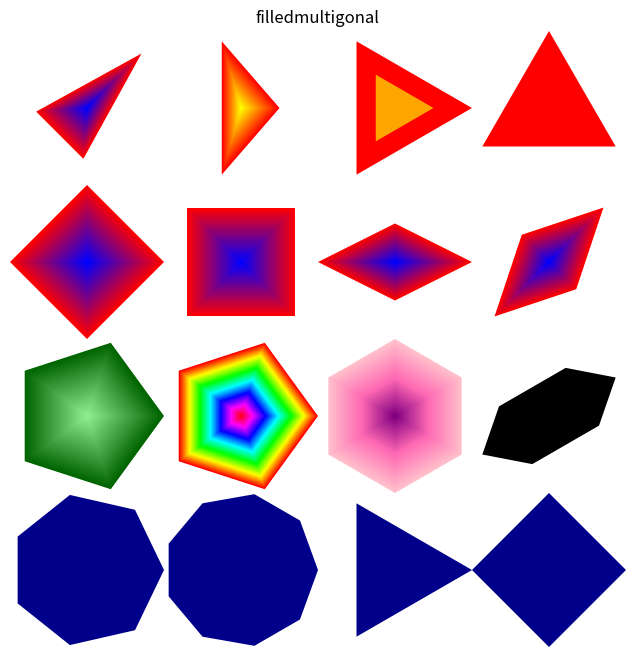

Write Python code to recreate this figure.
import numpy as np
import matplotlib.pyplot as plt
from matplotlib.colors import LinearSegmentedColormap, hsv_to_rgb

def shadepalette(color1, color2, n=50):
    cmap = LinearSegmentedColormap.from_list("custom", [color1, color2])
    return [cmap(i/max(1, n-1)) for i in range(n)]

def femmecol(n=50):
    # Approximation of femmecol (typically pinks/purples)
    cmap = LinearSegmentedColormap.from_list("femme", ["#ffc0cb", "#ff69b4", "#800080"])
    return [cmap(i/max(1, n-1)) for i in range(n)]

def rainbow(n=50):
    return [hsv_to_rgb([i/n, 1, 1]) for i in range(n)]

# r2py:entity:filledmultigonal
def filledmultigonal(rx=0.25, ry=0.25, nr=3, mid=(0, 0), angle=0, col="red"):
    # Convert angle to radians
    theta_rot = np.radians(angle)
    
    # Determine colors
    if isinstance(col, (list, np.ndarray)):
        colors = col
    elif isinstance(col, str):
        colors = [col]
    else:
        colors = [col]

    # The 'filledmultigonal' function in R shape package draws concentric 
    # multigonal shapes if a palette is provided.
    num_layers = len(colors)
    
    for i in range(num_layers):
        # Scale the radius for each layer to create the "filled" effect from outside in
        # or inside out. In R's filledmultigonal, it typically fills from the 
        # perimeter inward or uses the colors for the fill.
        scale = 1.0 - (i / max(1, num_layers))
        cur_rx = rx * scale
        cur_ry = ry * scale
        
        # nr can be float, creating a shape between n and n+1 vertices
        n_vertices = int(np.floor(nr))
        if n_vertices < 3: 
            n_vertices = 3
        
        # Generate vertices
        angles = np.linspace(0, 2 * np.pi, n_vertices, endpoint=False)
        vx = cur_rx * np.cos(angles)
        vy = cur_ry * np.sin(angles)
        
        # Apply rotation
        x_rot = vx * np.cos(theta_rot) - vy * np.sin(theta_rot)
        y_rot = vx * np.sin(theta_rot) + vy * np.cos(theta_rot)
        
        # Translate to mid
        x_final = x_rot + mid[0]
        y_final = y_rot + mid[1]
        
        # Close the polygon for filling
        x_final = np.append(x_final, x_final[0])
        y_final = np.append(y_final, y_final[0])
        
        plt.fill(x_final, y_final, color=colors[i], edgecolor='none')

# Setup plot
# r2py:entity:emptyplot
plt.figure(figsize=(8, 8))
plt.xlim(-1, 1)
plt.ylim(-1, 1)
plt.title("filledmultigonal")
plt.gca().set_aspect('equal', adjustable='box')
plt.axis('off')

# Sequence of calls
# r2py:entity:filledmultigonal
filledmultigonal(rx=0.25, ry=0.125, nr=3, mid=(-0.75, 0.75), 
                 angle=45, col=shadepalette("red", "blue", n=50))
# r2py:entity:filledmultigonal_1
filledmultigonal(rx=0.125, ry=0.25, nr=3, mid=(-0.25, 0.75), 
                 col=shadepalette("red", "yellow", n=50))
# r2py:entity:filledmultigonal_2
filledmultigonal(rx=0.25, ry=0.25, nr=3, mid=(0.25, 0.75),  
                 col=["red", "orange"])
# r2py:entity:filledmultigonal_3
filledmultigonal(rx=0.25, ry=0.25, nr=3, mid=(0.75, 0.75), 
                 angle=90, col="red")

# r2py:entity:filledmultigonal_4
filledmultigonal(rx=0.25, ry=0.25, nr=4, mid=(-0.75, 0.25), 
                 angle=0, col=shadepalette("red", "blue", n=50))
# r2py:entity:filledmultigonal_5
filledmultigonal(rx=0.25, ry=0.25, nr=4, mid=(-0.25, 0.25),  
                 angle=45, col=shadepalette("red", "blue", n=50))
# r2py:entity:filledmultigonal_6
filledmultigonal(rx=0.25, ry=0.125, nr=4, mid=(0.25, 0.25), 
                 angle=0, col=shadepalette("red", "blue", n=50))
# r2py:entity:filledmultigonal_7
filledmultigonal(rx=0.25, ry=0.125, nr=4, mid=(0.75, 0.25), 
                 angle=45, col=shadepalette("red", "blue", n=50))

# r2py:entity:filledmultigonal_8
filledmultigonal(rx=0.25, ry=0.25, nr=5, mid=(-0.75, -0.25),  
                 angle=0, col=shadepalette("darkgreen", "lightgreen", n=50))
# r2py:entity:filledmultigonal_9
filledmultigonal(rx=0.25, angle=0, nr=5, mid=(-0.25, -0.25), 
                 col=rainbow(50))
# r2py:entity:filledmultigonal_10
filledmultigonal(rx=0.25, angle=30, nr=6, mid=(0.25, -0.25), 
                 col=femmecol(50))
# r2py:entity:filledmultigonal_11
filledmultigonal(rx=0.25, ry=0.125, angle=30, nr=6, mid=(0.75, -0.25), 
                 col="black")

# r2py:entity:filledmultigonal_12
filledmultigonal(rx=0.25, col="darkblue", nr=7, mid=(-0.75, -0.75))
# r2py:entity:filledmultigonal_13
filledmultigonal(rx=0.25, col="darkblue", nr=9, mid=(-0.25, -0.75))
# r2py:entity:filledmultigonal_14
filledmultigonal(rx=0.25, col="darkblue", nr=3.7, mid=(0.25, -0.75))
# r2py:entity:filledmultigonal_15
filledmultigonal(rx=0.25, col="darkblue", nr=4.5, mid=(0.75, -0.75))

plt.show()
